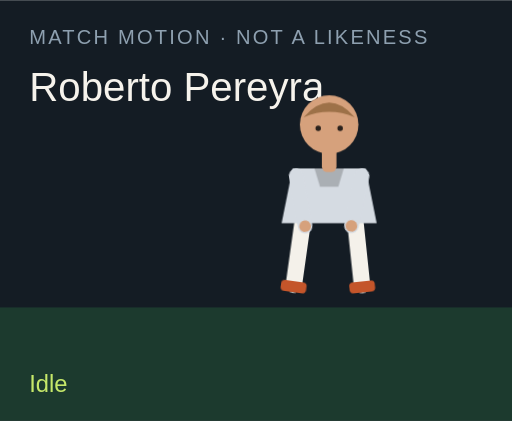
t = 0.00 s
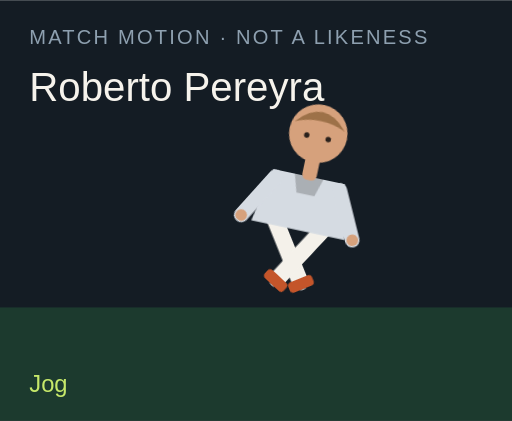
t = 1.50 s
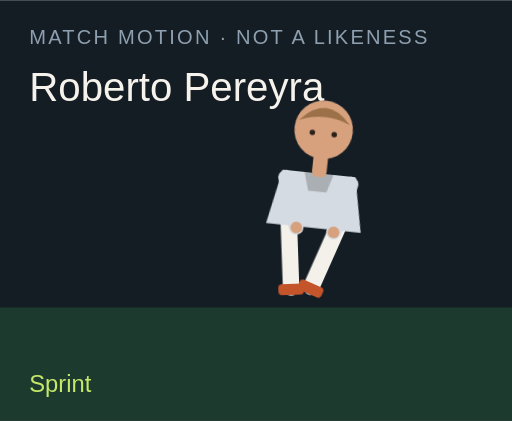
t = 3.00 s
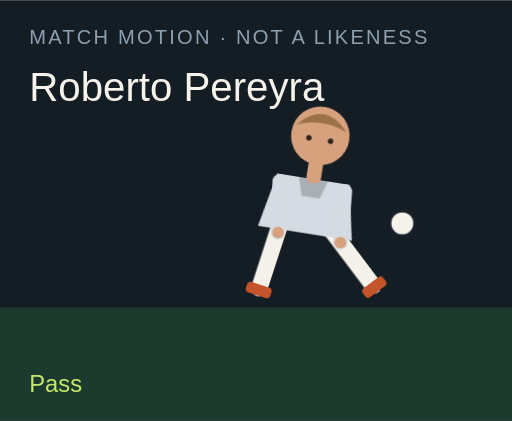
t = 4.50 s
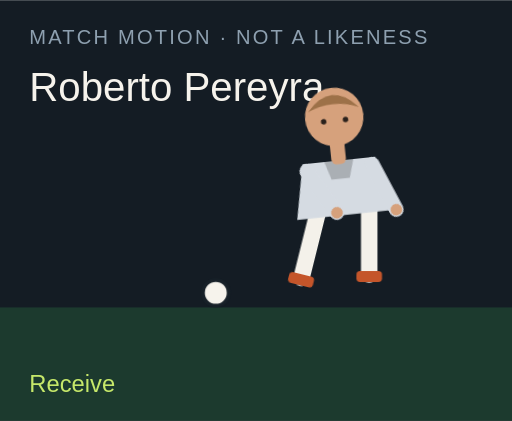
t = 6.00 s
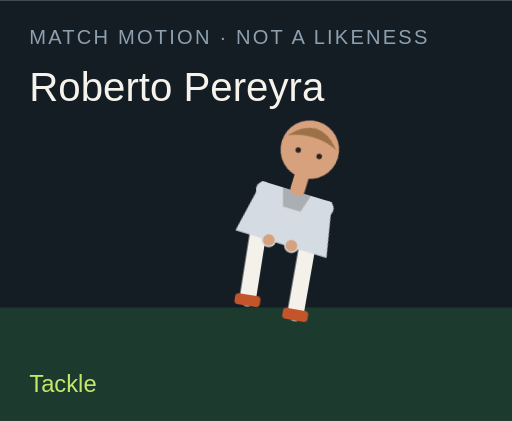
t = 7.50 s

The animated SVG that drew these frames (rendered in a browser with its animation timeline set to each time). Animation: 18 CSS @keyframes rules; one cycle of 9.00 s, repeats indefinitely.

<?xml version="1.0" encoding="UTF-8"?>
<svg xmlns="http://www.w3.org/2000/svg" viewBox="0 0 280 230" role="img">
  <style>@media (prefers-reduced-motion: reduce){animate,animateTransform{display:none}}</style>
  <rect width="280" height="230" fill="#141c24"/>
  <rect y="168" width="280" height="62" fill="#1c3a2e"/>
  <text x="16" y="24" fill="#8ea0b0" font-family="Arial,sans-serif" font-size="11" letter-spacing="1.2">MATCH MOTION · NOT A LIKENESS</text>
  <text x="16" y="55" fill="#f6f3ec" font-family="Impact,sans-serif" font-size="22">Roberto Pereyra</text>
  <circle r="7" fill="#f6f3ec" stroke="#172028" stroke-width="2" id="motion-36618" cx="150" cy="160" opacity="0">
    
    
    
  </circle>
  <g transform="translate(132 40)">
    <g id="motion-36640" transform="rotate(0 48 90)">
      
      <g id="motion-36642" transform="translate(0 0)">
        
        <g transform="translate(34 78)"><g id="motion-36644" transform="rotate(8)"><path d="M0 0 V38" stroke="#f4f1ea" stroke-width="9" stroke-linecap="round"/><rect x="-7" y="36" width="14" height="6" rx="2" fill="#c4552a"/></g></g>
        <g transform="translate(62 78)"><g id="motion-36646" transform="rotate(-6)"><path d="M0 0 V38" stroke="#f4f1ea" stroke-width="9" stroke-linecap="round"/><rect x="-7" y="36" width="14" height="6" rx="2" fill="#c4552a"/></g></g>
        <path d="M28 52 h40 l6 30 H22 Z" fill="#d5dbe2"/>
        <path d="M40 52 h16 l-3 10 H43 Z" fill="#000" opacity=".2"/>
        <g transform="translate(30 56)"><g id="motion-36648" transform="rotate(-10)"><path d="M0 0 V28" stroke="#d5dbe2" stroke-width="8" stroke-linecap="round"/><circle cx="0" cy="28" r="3.2" fill="#d6a17c"/></g></g>
        <g transform="translate(66 56)"><g id="motion-36650" transform="rotate(12)"><path d="M0 0 V28" stroke="#d5dbe2" stroke-width="8" stroke-linecap="round"/><circle cx="0" cy="28" r="3.2" fill="#d6a17c"/></g></g>
        <rect x="44" y="40" width="8" height="14" rx="3" fill="#d6a17c"/>
        <circle cx="48" cy="28" r="16" fill="#d6a17c"/>
        <path d="M34 24 Q48 8 62 24 Q48 18 34 24" fill="#9d7148"/>
        <circle cx="42" cy="30" r="1.5" fill="#2a211c"/><circle cx="54" cy="30" r="1.5" fill="#2a211c"/>
      </g>
    </g>
  </g>
  <text x="16" y="214" fill="#c6e86a" font-family="Arial,sans-serif" font-size="13" opacity="1" id="motion-36622">Idle</text><text x="16" y="214" fill="#c6e86a" font-family="Arial,sans-serif" font-size="13" opacity="0" id="motion-36624">Jog</text><text x="16" y="214" fill="#c6e86a" font-family="Arial,sans-serif" font-size="13" opacity="0" id="motion-36626">Sprint</text><text x="16" y="214" fill="#c6e86a" font-family="Arial,sans-serif" font-size="13" opacity="0" id="motion-36628">Dribble</text><text x="16" y="214" fill="#c6e86a" font-family="Arial,sans-serif" font-size="13" opacity="0" id="motion-36630">Pass</text><text x="16" y="214" fill="#c6e86a" font-family="Arial,sans-serif" font-size="13" opacity="0" id="motion-36632">Shoot</text><text x="16" y="214" fill="#c6e86a" font-family="Arial,sans-serif" font-size="13" opacity="0" id="motion-36634">Receive</text><text x="16" y="214" fill="#c6e86a" font-family="Arial,sans-serif" font-size="13" opacity="0" id="motion-36636">Tackle</text><text x="16" y="214" fill="#c6e86a" font-family="Arial,sans-serif" font-size="13" opacity="0" id="motion-36638">Arms wide</text>
<style>@keyframes track-36619{0%{cx:150px}11.1%{cx:156px}22.2%{cx:164px}33.300000000000004%{cx:142px}44.4%{cx:190px}55.60000000000001%{cx:250px}66.7%{cx:118px}77.8%{cx:150px}88.9%{cx:150px}100%{cx:150px}}@keyframes track-36620{0%{cy:160px}11.1%{cy:158px}22.2%{cy:154px}33.300000000000004%{cy:156px}44.4%{cy:148px}55.60000000000001%{cy:96px}66.7%{cy:160px}77.8%{cy:160px}88.9%{cy:160px}100%{cy:160px}}@keyframes track-36621{0%{opacity:0}11.1%{opacity:0}22.2%{opacity:0}33.300000000000004%{opacity:1}44.4%{opacity:1}55.60000000000001%{opacity:1}66.7%{opacity:1}77.8%{opacity:0}88.9%{opacity:0}100%{opacity:0}}@keyframes track-36623{0%{opacity:1}11.1%{opacity:0}22.2%{opacity:0}33.300000000000004%{opacity:0}44.4%{opacity:0}55.60000000000001%{opacity:0}66.7%{opacity:0}77.8%{opacity:0}88.9%{opacity:0}100%{opacity:1}}@keyframes track-36625{0%{opacity:0}11.1%{opacity:1}22.2%{opacity:0}33.300000000000004%{opacity:0}44.4%{opacity:0}55.60000000000001%{opacity:0}66.7%{opacity:0}77.8%{opacity:0}88.9%{opacity:0}100%{opacity:0}}@keyframes track-36627{0%{opacity:0}11.1%{opacity:0}22.2%{opacity:1}33.300000000000004%{opacity:0}44.4%{opacity:0}55.60000000000001%{opacity:0}66.7%{opacity:0}77.8%{opacity:0}88.9%{opacity:0}100%{opacity:0}}@keyframes track-36629{0%{opacity:0}11.1%{opacity:0}22.2%{opacity:0}33.300000000000004%{opacity:1}44.4%{opacity:0}55.60000000000001%{opacity:0}66.7%{opacity:0}77.8%{opacity:0}88.9%{opacity:0}100%{opacity:0}}@keyframes track-36631{0%{opacity:0}11.1%{opacity:0}22.2%{opacity:0}33.300000000000004%{opacity:0}44.4%{opacity:1}55.60000000000001%{opacity:0}66.7%{opacity:0}77.8%{opacity:0}88.9%{opacity:0}100%{opacity:0}}@keyframes track-36633{0%{opacity:0}11.1%{opacity:0}22.2%{opacity:0}33.300000000000004%{opacity:0}44.4%{opacity:0}55.60000000000001%{opacity:1}66.7%{opacity:0}77.8%{opacity:0}88.9%{opacity:0}100%{opacity:0}}@keyframes track-36635{0%{opacity:0}11.1%{opacity:0}22.2%{opacity:0}33.300000000000004%{opacity:0}44.4%{opacity:0}55.60000000000001%{opacity:0}66.7%{opacity:1}77.8%{opacity:0}88.9%{opacity:0}100%{opacity:0}}@keyframes track-36637{0%{opacity:0}11.1%{opacity:0}22.2%{opacity:0}33.300000000000004%{opacity:0}44.4%{opacity:0}55.60000000000001%{opacity:0}66.7%{opacity:0}77.8%{opacity:1}88.9%{opacity:0}100%{opacity:0}}@keyframes track-36639{0%{opacity:0}11.1%{opacity:0}22.2%{opacity:0}33.300000000000004%{opacity:0}44.4%{opacity:0}55.60000000000001%{opacity:0}66.7%{opacity:0}77.8%{opacity:0}88.9%{opacity:1}100%{opacity:0}}@keyframes track-36641{0%{transform:rotate(0deg)}11.1%{transform:rotate(8deg)}22.2%{transform:rotate(16deg)}33.300000000000004%{transform:rotate(6deg)}44.4%{transform:rotate(4deg)}55.60000000000001%{transform:rotate(14deg)}66.7%{transform:rotate(-6deg)}77.8%{transform:rotate(34deg)}88.9%{transform:rotate(0deg)}100%{transform:rotate(0deg)}}@keyframes track-36643{0%{transform:translate(0px,0px)}11.1%{transform:translate(0px,-3px)}22.2%{transform:translate(0px,-6px)}33.300000000000004%{transform:translate(0px,-2px)}44.4%{transform:translate(0px,2px)}55.60000000000001%{transform:translate(0px,-4px)}66.7%{transform:translate(0px,1px)}77.8%{transform:translate(0px,10px)}88.9%{transform:translate(0px,-8px)}100%{transform:translate(0px,0px)}}@keyframes track-36645{0%{transform:rotate(8deg)}11.1%{transform:rotate(-26deg)}22.2%{transform:rotate(-42deg)}33.300000000000004%{transform:rotate(-8deg)}44.4%{transform:rotate(6deg)}55.60000000000001%{transform:rotate(12deg)}66.7%{transform:rotate(20deg)}77.8%{transform:rotate(-8deg)}88.9%{transform:rotate(-8deg)}100%{transform:rotate(8deg)}}@keyframes track-36647{0%{transform:rotate(-6deg)}11.1%{transform:rotate(24deg)}22.2%{transform:rotate(38deg)}33.300000000000004%{transform:rotate(18deg)}44.4%{transform:rotate(-38deg)}55.60000000000001%{transform:rotate(-54deg)}66.7%{transform:rotate(6deg)}77.8%{transform:rotate(-22deg)}88.9%{transform:rotate(8deg)}100%{transform:rotate(-6deg)}}@keyframes track-36649{0%{transform:rotate(-10deg)}11.1%{transform:rotate(24deg)}22.2%{transform:rotate(36deg)}33.300000000000004%{transform:rotate(-18deg)}44.4%{transform:rotate(10deg)}55.60000000000001%{transform:rotate(-24deg)}66.7%{transform:rotate(-30deg)}77.8%{transform:rotate(12deg)}88.9%{transform:rotate(-58deg)}100%{transform:rotate(-10deg)}}@keyframes track-36651{0%{transform:rotate(12deg)}11.1%{transform:rotate(-20deg)}22.2%{transform:rotate(-32deg)}33.300000000000004%{transform:rotate(14deg)}44.4%{transform:rotate(-26deg)}55.60000000000001%{transform:rotate(18deg)}66.7%{transform:rotate(-22deg)}77.8%{transform:rotate(-6deg)}88.9%{transform:rotate(58deg)}100%{transform:rotate(12deg)}}@media(prefers-reduced-motion:no-preference){#motion-36618{animation:track-36619 9s linear infinite both,track-36620 9s linear infinite both,track-36621 9s steps(1,end) infinite both}#motion-36622{animation:track-36623 9s steps(1,end) infinite both}#motion-36624{animation:track-36625 9s steps(1,end) infinite both}#motion-36626{animation:track-36627 9s steps(1,end) infinite both}#motion-36628{animation:track-36629 9s steps(1,end) infinite both}#motion-36630{animation:track-36631 9s steps(1,end) infinite both}#motion-36632{animation:track-36633 9s steps(1,end) infinite both}#motion-36634{animation:track-36635 9s steps(1,end) infinite both}#motion-36636{animation:track-36637 9s steps(1,end) infinite both}#motion-36638{animation:track-36639 9s steps(1,end) infinite both}#motion-36640{animation:track-36641 9s linear infinite both}#motion-36642{animation:track-36643 9s linear infinite both}#motion-36644{animation:track-36645 9s linear infinite both}#motion-36646{animation:track-36647 9s linear infinite both}#motion-36648{animation:track-36649 9s linear infinite both}#motion-36650{animation:track-36651 9s linear infinite both}}</style></svg>
